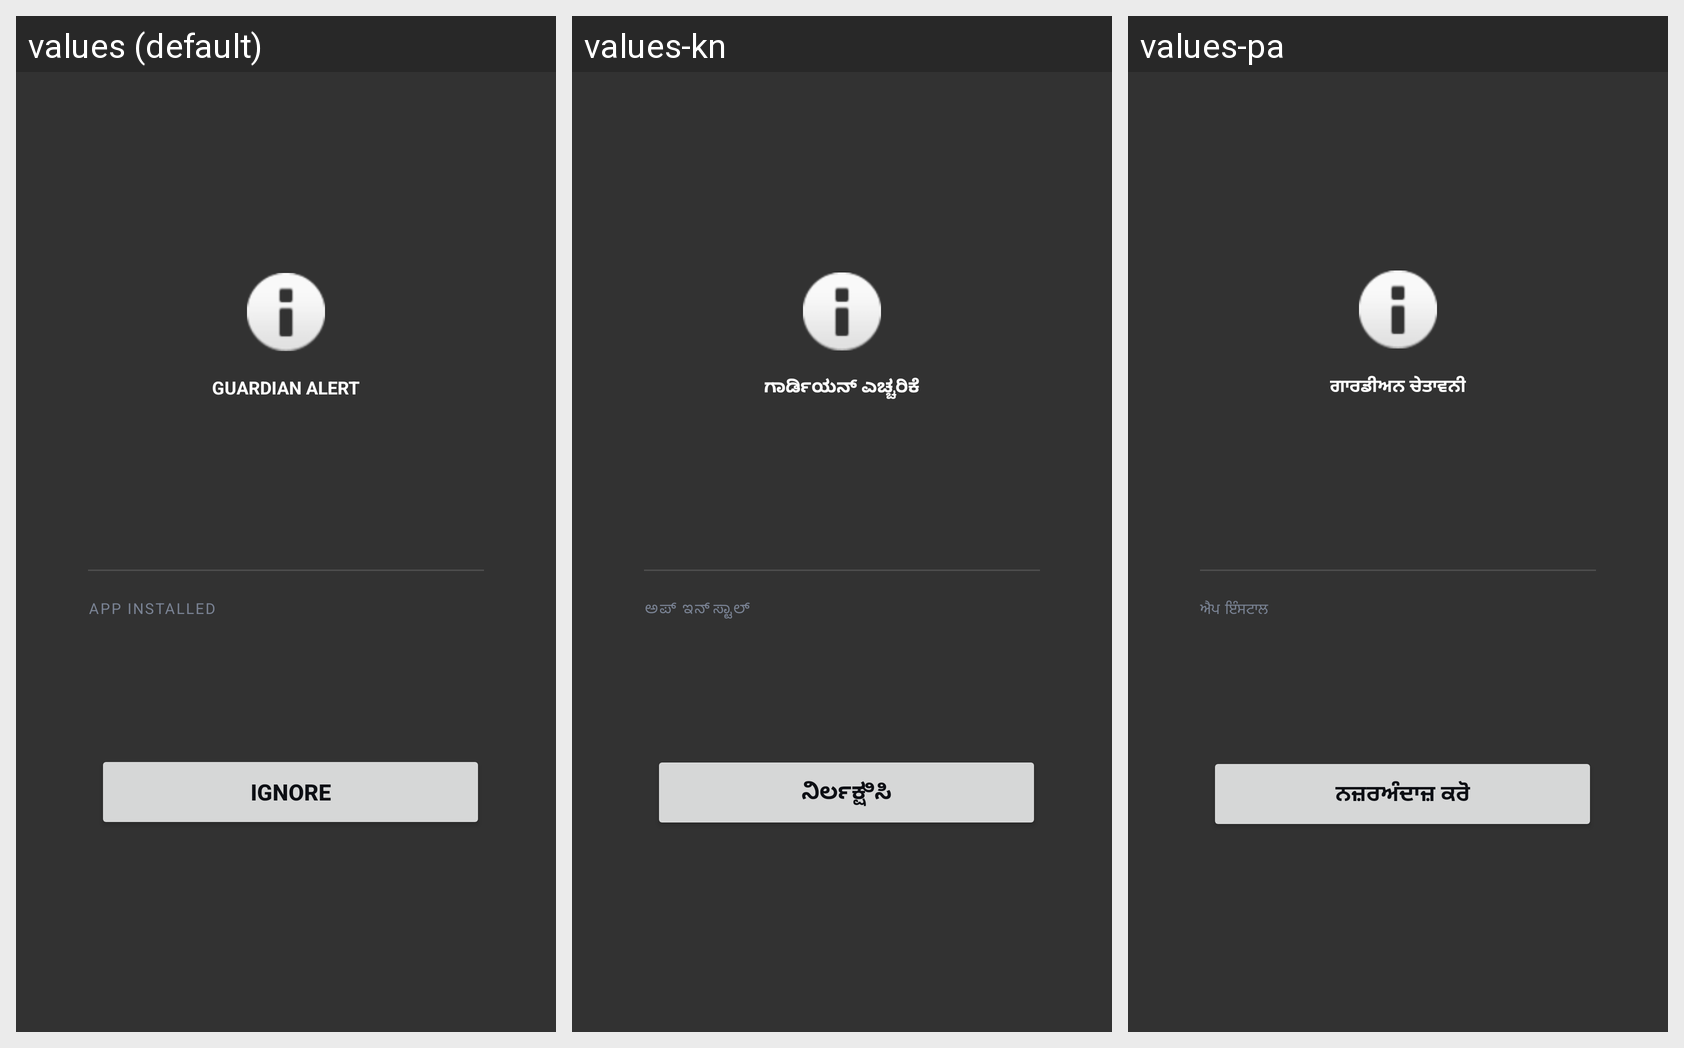

The Android screen above is rendered under several locales of the same app. Produce the string resources it draws, with the default and per-locale values.
Android screen res/layout/guardian_alert_overlay.xml rendered under 3 locales, left to right: values (default), values-kn, values-pa. Device: Nexus 5 (rendered at 1080×1920; each locale shown at half size, 540×960, under a caption strip naming it); theme Theme.App.
Other locales in the repository, not shown: values-hi, values-ta, values-te.
Strings drawn on this screen, with the default value and each locale's value (text and hints the layout hard-codes, and strings that could not be matched under every locale, appear in the picture but are not listed):

guardian_badge_risky_app
  values: GUARDIAN ALERT
  values-kn: ಗಾರ್ಡಿಯನ್ ಎಚ್ಚರಿಕೆ
  values-pa: ਗਾਰਡੀਅਨ ਚੇਤਾਵਨੀ

guardian_label_app_installed
  values: APP INSTALLED
  values-kn: ಅಪ್ ಇನ್‌ಸ್ಟಾಲ್
  values-pa: ਐਪ ਇੰਸਟਾਲ

guardian_ignore
  values: Ignore
  values-kn: ನಿರ್ಲಕ್ಷಿಸಿ
  values-pa: ਨਜ਼ਰਅੰਦਾਜ਼ ਕਰੋ
